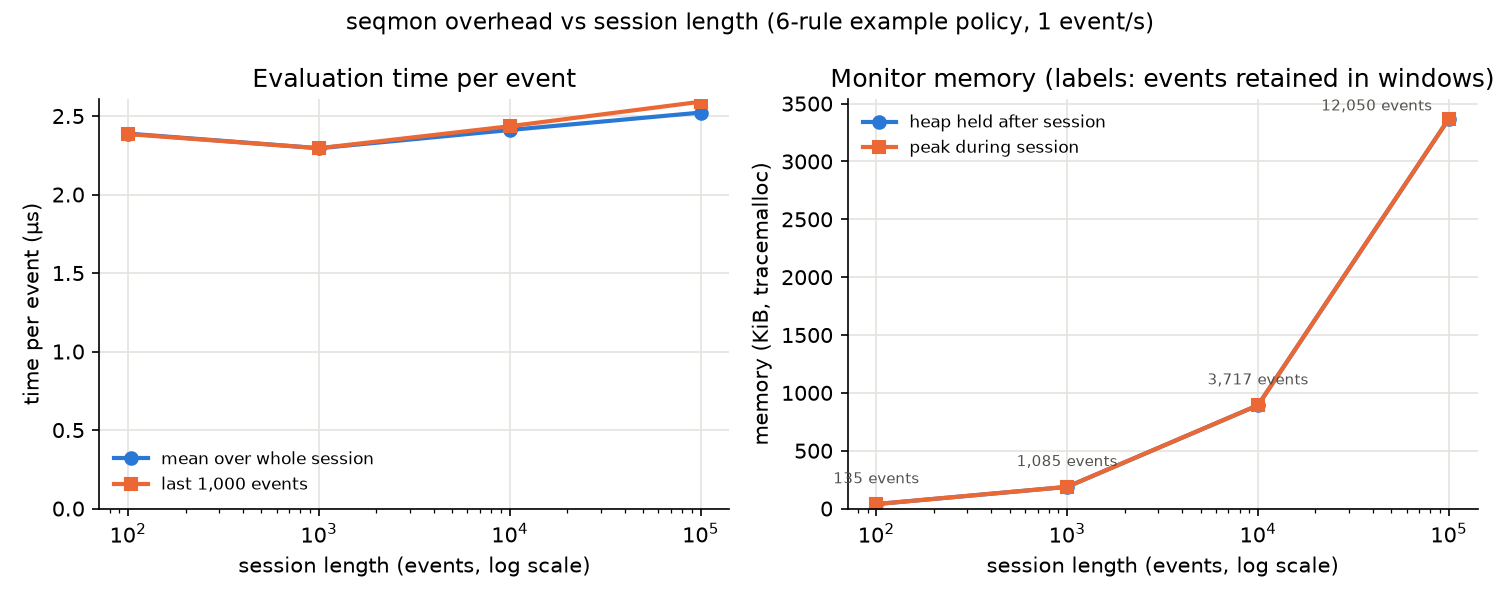

Values plotted in this chart, from the file beside it:
session_events, us_per_event_mean, us_per_event_tail, tracemalloc_current_kib, tracemalloc_peak_kib, retained_events
100, 2.388, 2.385, 38.6, 39.0, 135
1000, 2.295, 2.295, 187.4, 187.8, 1085
10000, 2.411, 2.435, 892.9, 893.3, 3717
100000, 2.522, 2.591, 3369, 3370, 12050
